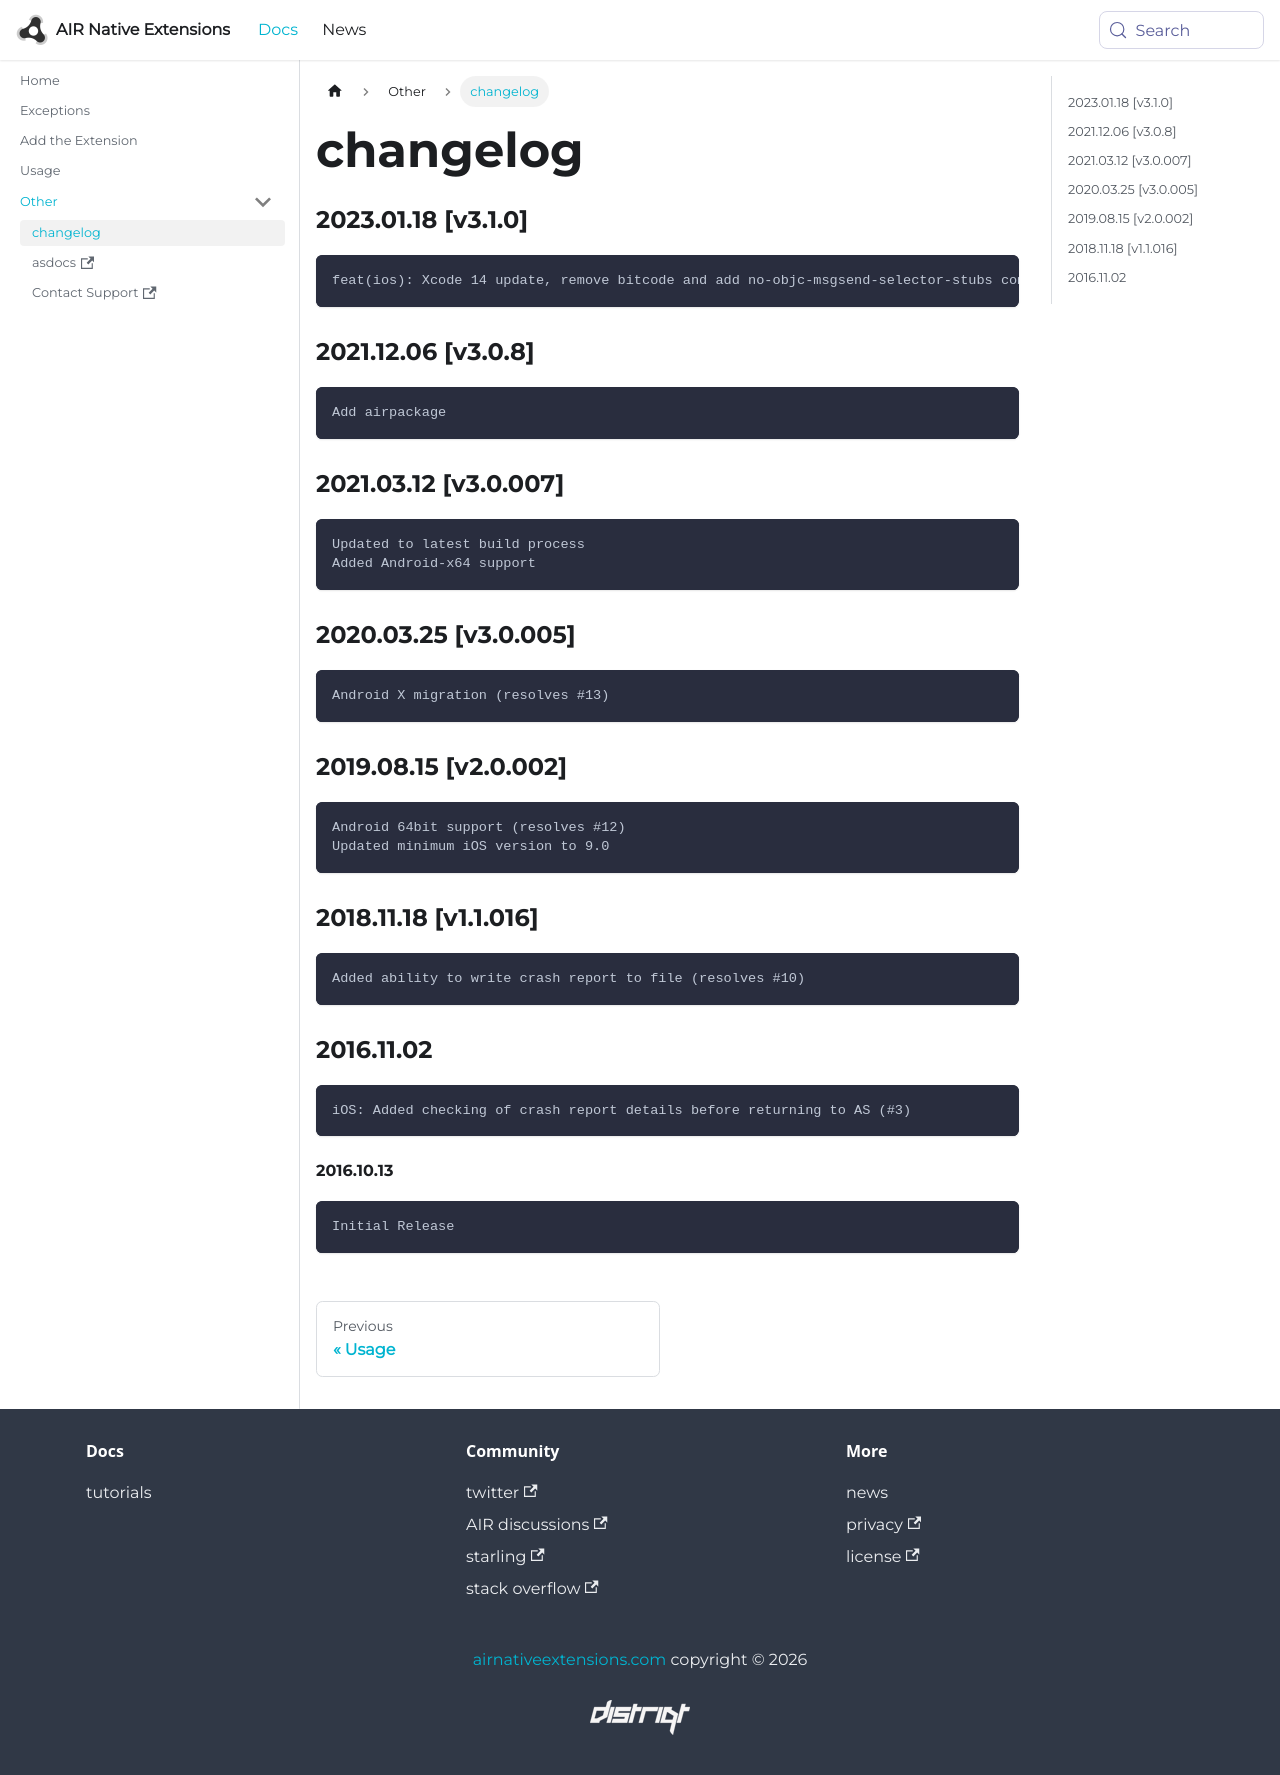

repository: airnativeextensions/nativeextensions-documentation · page: docs/exceptions/changelog/index.html · generator: docusaurus



### 2023.01.18 [v3.1.0]

```
feat(ios): Xcode 14 update, remove bitcode and add no-objc-msgsend-selector-stubs compiler flag 
```


### 2021.12.06 [v3.0.8]

```
Add airpackage
```


### 2021.03.12 [v3.0.007]

```
Updated to latest build process  
Added Android-x64 support
```


### 2020.03.25 [v3.0.005]

```
Android X migration (resolves #13)
```


### 2019.08.15 [v2.0.002]

```
Android 64bit support (resolves #12)
Updated minimum iOS version to 9.0
```


### 2018.11.18 [v1.1.016]

```
Added ability to write crash report to file (resolves #10)
```

### 2016.11.02

```
iOS: Added checking of crash report details before returning to AS (#3)
```


#### 2016.10.13

```
Initial Release
```
